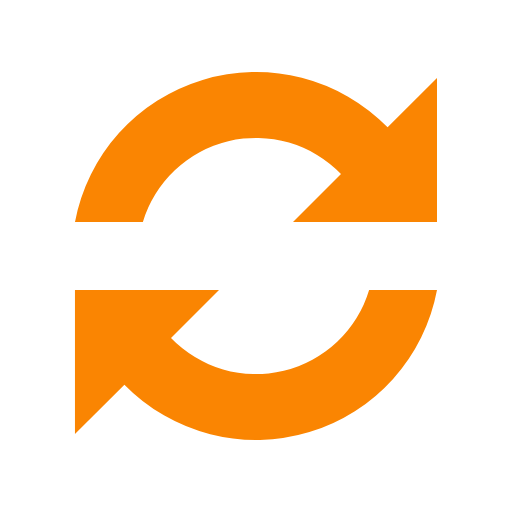
t = 0.00 s
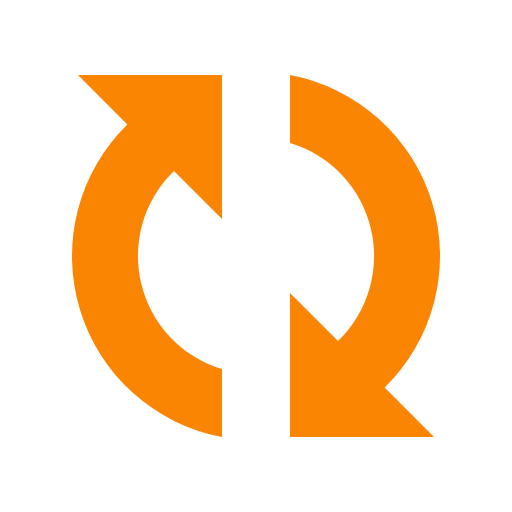
t = 0.18 s
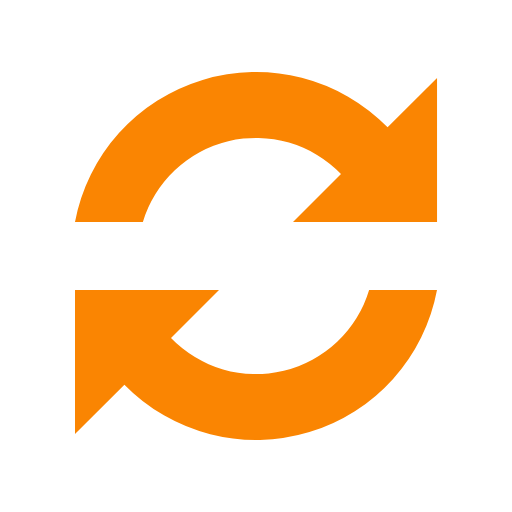
t = 0.36 s
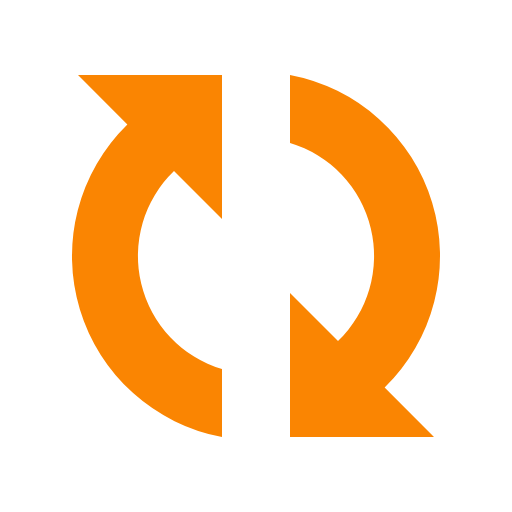
t = 0.54 s

The animated SVG that drew these frames (rendered in a browser with its animation timeline set to each time). Animation: 1 SMIL element (animateTransform=1); one cycle of 0.72 s, repeats indefinitely.

<svg xmlns="http://www.w3.org/2000/svg" version="1.0" width="16" height="16" viewBox="0 0 128 128"><g><path fill="#fa8502" d="M109.25 55.5h-36l12-12a29.54 29.54 0 0 0-49.53 12H18.75A46.04 46.04 0 0 1 96.9 31.84l12.35-12.34v36zm-90.5 17h36l-12 12a29.54 29.54 0 0 0 49.53-12h16.97A46.04 46.04 0 0 1 31.1 96.16L18.74 108.5v-36z"/><animateTransform attributeName="transform" type="rotate" from="0 64 64" to="360 64 64" dur="720ms" repeatCount="indefinite"/></g></svg>